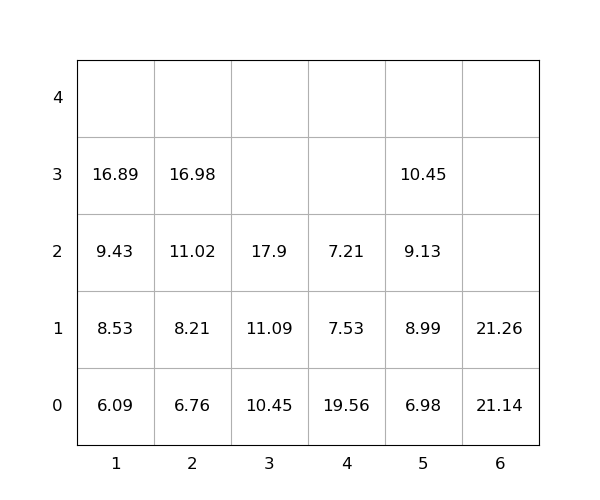

The file beside this chart, header and first rows:
idx, loc_x, loc_y, loc_z, weight, group, score, seq, reloc, size(ft)
1, 6, 0, 0, 21.14, 0, 21.14, 0, 0, 20
2, 5, 0, 0, 6.98, 0, 6.98, 0, 0, 20
3, 3, 0, 0, 10.45, 0, 10.45, 0, 0, 20
4, 4, 0, 0, 19.56, 0, 19.56, 1, 1.0, 20
5, 3, 0, 1, 11.09, 0, 11.09, 2, 0, 20
6, 3, 0, 2, 17.9, 0, 17.9, 3, 0, 20
7, 1, 0, 0, 6.09, 0, 6.09, 4, 0, 20
8, 1, 0, 1, 8.53, 0, 8.53, 5, 0, 20
9, 2, 0, 0, 6.76, 0, 6.76, 6, 0, 20
10, 1, 0, 2, 9.43, 0, 9.43, 7, 0, 20
11, 5, 0, 1, 8.99, 0, 8.99, 8, 0, 20
12, 2, 0, 1, 8.21, 0, 8.21, 9, 0, 20
13, 4, 0, 1, 7.53, 0, 7.53, 10, 1.0, 20
14, 2, 0, 2, 11.02, 0, 11.02, 11, 0, 20
15, 2, 0, 3, 16.98, 0, 16.98, 12, 0, 20
16, 1, 0, 3, 16.89, 0, 16.89, 13, 0, 20
17, 5, 0, 2, 9.13, 0, 9.13, 14, 0, 20
18, 4, 0, 2, 7.21, 0, 7.21, 15, 1.0, 20
19, 5, 0, 3, 10.45, 0, 10.45, 16, 0, 20
20, 6, 0, 1, 21.26, 0, 21.26, 17, 0, 20
